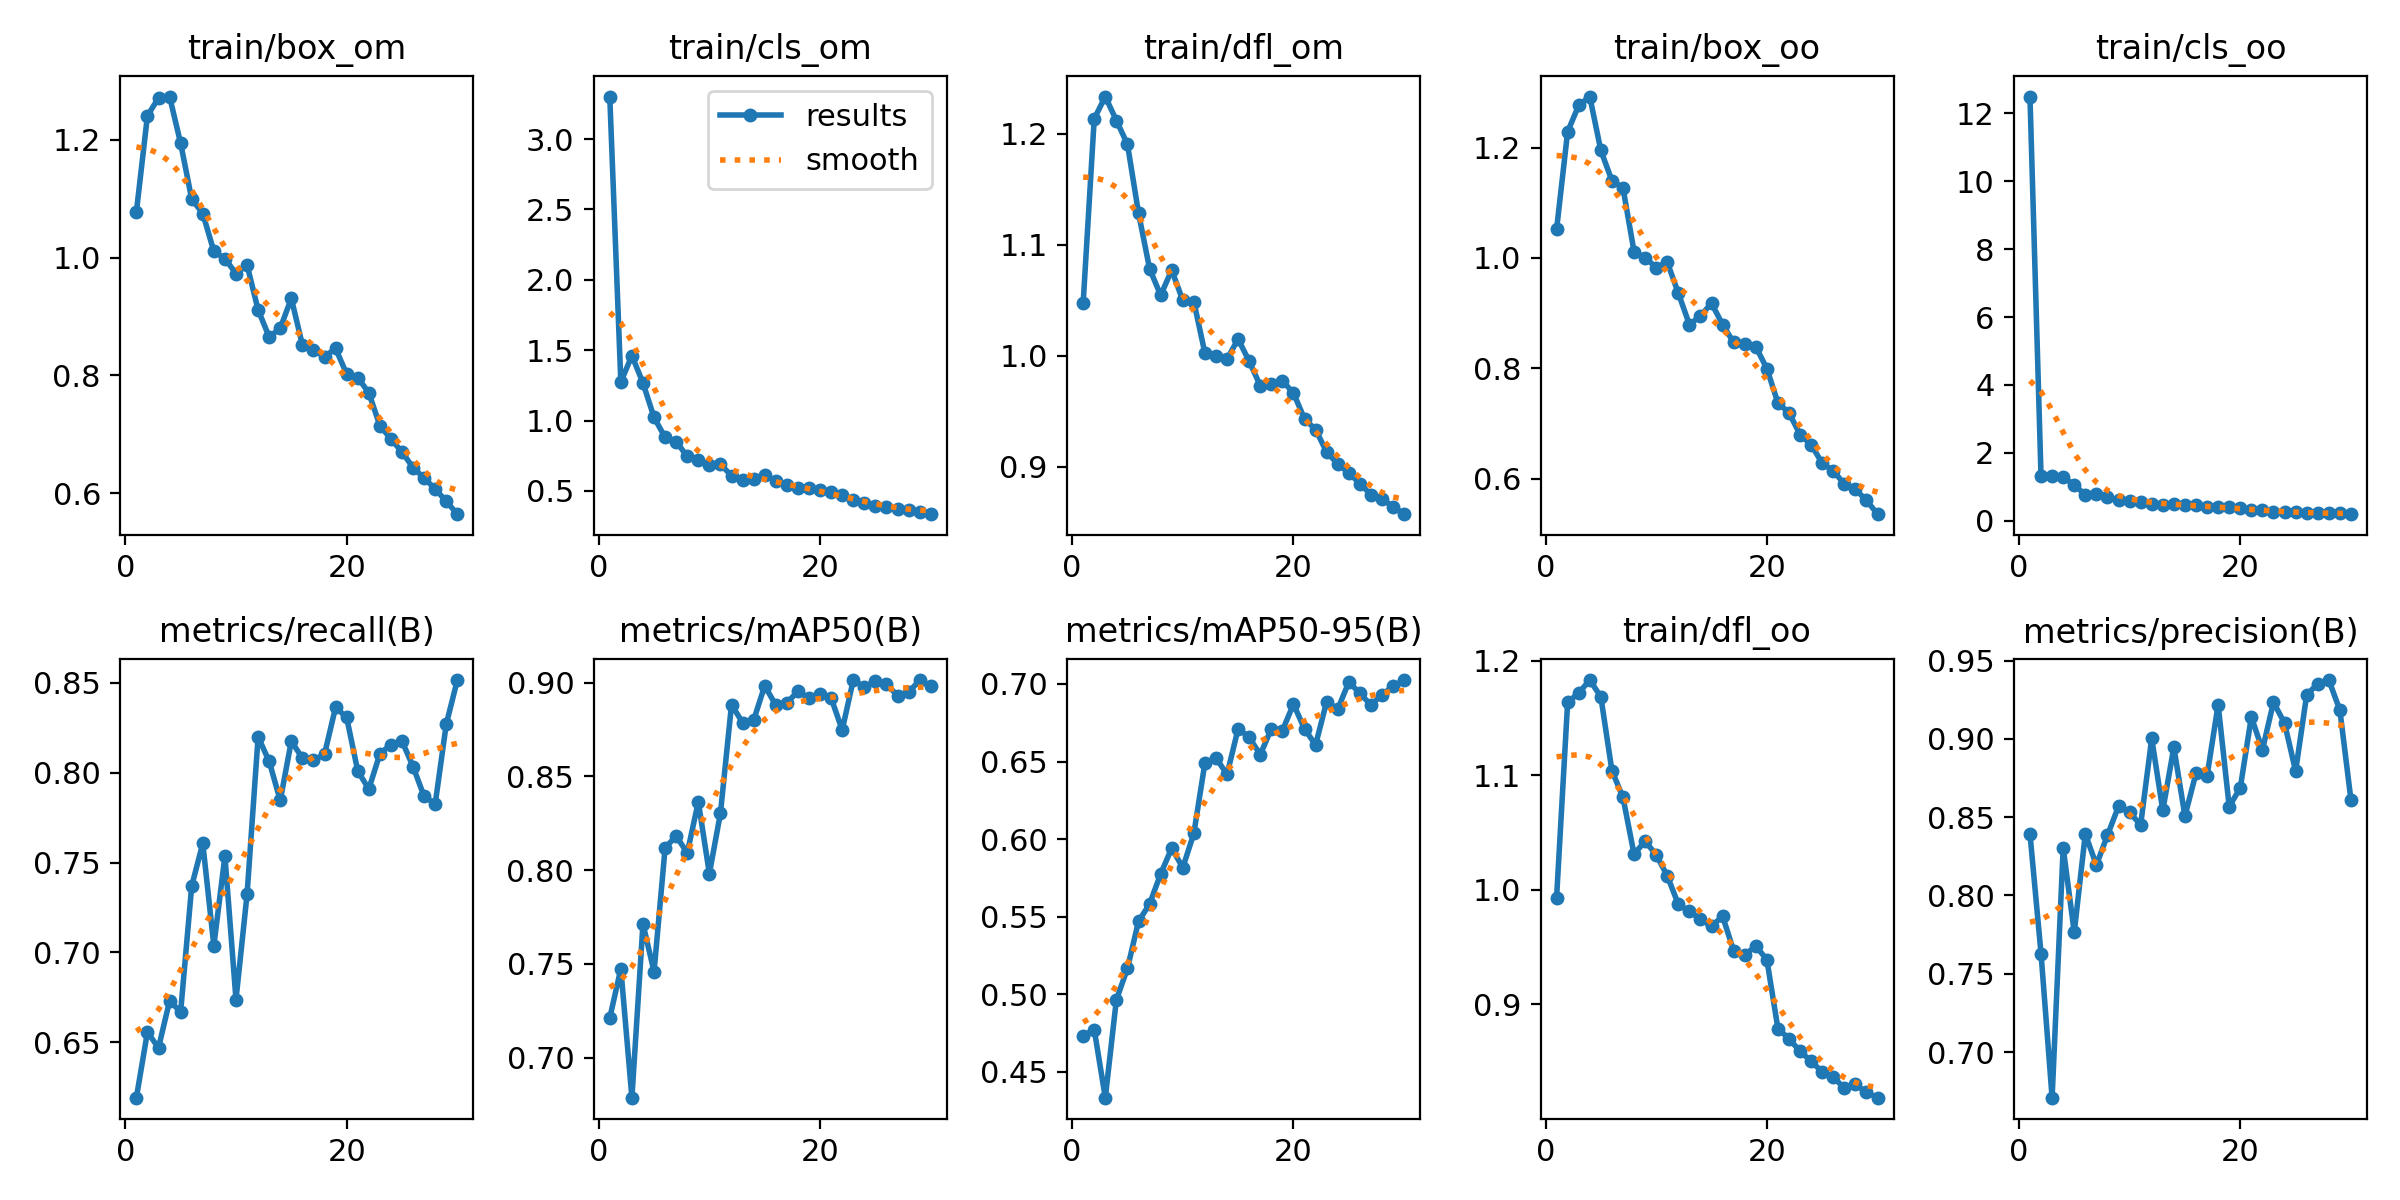

The data file committed next to this chart (first rows):
epoch, train/box_om, train/cls_om, train/dfl_om, train/box_oo, train/cls_oo, train/dfl_oo, metrics/precision(B), metrics/recall(B), metrics/mAP50(B), metrics/mAP50-95(B), val/box_om, val/cls_om, val/dfl_om, val/box_oo, val/cls_oo, val/dfl_oo, lr/pg0, lr/pg1, lr/pg2
1, 1.077, 3.303, 1.048, 1.052, 12.49, 0.9929, 0.8394, 0.6192, 0.7212, 0.473, 1.388, 2.618, 1.387, 1.393, 2.627, 1.391, 0.0006655, 0.0006655, 0.0006655
2, 1.241, 1.274, 1.214, 1.229, 1.306, 1.163, 0.7629, 0.6557, 0.7475, 0.4771, 1.433, 1.518, 1.407, 1.462, 1.462, 1.431, 0.001288, 0.001288, 0.001288
3, 1.271, 1.462, 1.234, 1.277, 1.318, 1.172, 0.6709, 0.6469, 0.6787, 0.4332, 1.549, 1.702, 1.46, 1.554, 2.246, 1.408, 0.001867, 0.001867, 0.001867
4, 1.274, 1.267, 1.212, 1.293, 1.292, 1.183, 0.8304, 0.673, 0.7714, 0.4964, 1.331, 1.464, 1.275, 1.389, 1.564, 1.34, 0.001802, 0.001802, 0.001802
5, 1.194, 1.022, 1.191, 1.195, 1.05, 1.168, 0.7765, 0.667, 0.7458, 0.5165, 1.22, 1.319, 1.248, 1.293, 2.207, 1.333, 0.001802, 0.001802, 0.001802
6, 1.1, 0.8803, 1.129, 1.14, 0.7695, 1.104, 0.8393, 0.737, 0.8118, 0.5469, 1.258, 1.113, 1.249, 1.35, 1.128, 1.279, 0.001736, 0.001736, 0.001736
7, 1.075, 0.8503, 1.078, 1.127, 0.7768, 1.081, 0.8194, 0.7607, 0.8183, 0.5581, 1.154, 1.07, 1.199, 1.282, 1.09, 1.279, 0.00167, 0.00167, 0.00167
8, 1.011, 0.745, 1.054, 1.012, 0.6852, 1.031, 0.8385, 0.7038, 0.8091, 0.5775, 1.166, 1.076, 1.22, 1.198, 1.103, 1.226, 0.001604, 0.001604, 0.001604
9, 0.9983, 0.7195, 1.077, 1, 0.6111, 1.042, 0.8569, 0.7536, 0.8365, 0.5941, 1.139, 0.9736, 1.198, 1.217, 0.921, 1.24, 0.001538, 0.001538, 0.001538
10, 0.9731, 0.6837, 1.05, 0.9826, 0.5939, 1.03, 0.853, 0.6738, 0.7981, 0.5816, 1.131, 1.006, 1.171, 1.159, 1.079, 1.192, 0.001472, 0.001472, 0.001472
11, 0.9878, 0.6888, 1.049, 0.9923, 0.5494, 1.012, 0.8451, 0.7322, 0.8304, 0.6037, 1.144, 0.9664, 1.18, 1.186, 0.9975, 1.196, 0.001406, 0.001406, 0.001406
12, 0.9114, 0.608, 1.002, 0.9363, 0.492, 0.9873, 0.9002, 0.8199, 0.8882, 0.6491, 1.038, 0.786, 1.131, 1.121, 0.8204, 1.166, 0.00134, 0.00134, 0.00134
13, 0.8653, 0.5746, 0.9999, 0.8792, 0.4638, 0.9811, 0.8544, 0.8062, 0.8786, 0.6522, 1.059, 0.8321, 1.111, 1.108, 0.8441, 1.179, 0.001274, 0.001274, 0.001274
14, 0.8802, 0.588, 0.9969, 0.8947, 0.4873, 0.9743, 0.8946, 0.7845, 0.88, 0.6417, 1.047, 0.852, 1.126, 1.153, 0.8355, 1.163, 0.001208, 0.001208, 0.001208
15, 0.931, 0.6115, 1.015, 0.9179, 0.4757, 0.968, 0.8507, 0.8175, 0.8983, 0.6711, 1.034, 0.8581, 1.113, 1.078, 0.8309, 1.133, 0.001142, 0.001142, 0.001142
16, 0.8518, 0.5684, 0.9949, 0.8791, 0.4533, 0.9769, 0.8781, 0.8081, 0.888, 0.6656, 1.009, 0.9118, 1.093, 1.087, 0.8686, 1.125, 0.001076, 0.001076, 0.001076
17, 0.8441, 0.5405, 0.973, 0.8468, 0.4142, 0.9466, 0.8764, 0.8067, 0.8891, 0.6545, 1.034, 0.8251, 1.11, 1.157, 0.8291, 1.158, 0.00101, 0.00101, 0.00101
18, 0.8319, 0.5193, 0.9747, 0.8435, 0.3951, 0.943, 0.9218, 0.8103, 0.8954, 0.6711, 1.034, 0.9328, 1.129, 1.102, 0.8373, 1.152, 0.000944, 0.000944, 0.000944
19, 0.8459, 0.5204, 0.9773, 0.8392, 0.3938, 0.9509, 0.8568, 0.8364, 0.8918, 0.67, 1.024, 0.7835, 1.115, 1.087, 0.78, 1.141, 0.000878, 0.000878, 0.000878
20, 0.8025, 0.5048, 0.9663, 0.7993, 0.3783, 0.939, 0.8687, 0.8307, 0.8937, 0.687, 0.9983, 0.7924, 1.069, 1.012, 0.8187, 1.115, 0.000812, 0.000812, 0.000812
21, 0.7965, 0.4891, 0.9429, 0.7371, 0.3122, 0.8787, 0.914, 0.801, 0.8918, 0.671, 0.9804, 0.8094, 1.092, 1.066, 0.9506, 1.137, 0.000746, 0.000746, 0.000746
22, 0.7706, 0.4718, 0.9334, 0.7193, 0.3077, 0.8701, 0.893, 0.7909, 0.8747, 0.6607, 1.004, 0.958, 1.104, 1.081, 0.9125, 1.147, 0.00068, 0.00068, 0.00068
23, 0.715, 0.4371, 0.9131, 0.6796, 0.2701, 0.8588, 0.9233, 0.8104, 0.9013, 0.6887, 0.9595, 0.8478, 1.082, 1.052, 0.8371, 1.139, 0.000614, 0.000614, 0.000614
24, 0.6922, 0.4167, 0.9024, 0.6614, 0.2565, 0.8504, 0.9101, 0.8156, 0.8975, 0.6837, 0.9489, 0.7966, 1.073, 1.048, 0.8371, 1.143, 0.000548, 0.000548, 0.000548
25, 0.6701, 0.3934, 0.8943, 0.6279, 0.2456, 0.8409, 0.8794, 0.8175, 0.9008, 0.7012, 0.922, 0.8202, 1.067, 0.994, 0.8511, 1.129, 0.000482, 0.000482, 0.000482
26, 0.6435, 0.3852, 0.8847, 0.614, 0.2236, 0.8362, 0.9281, 0.8033, 0.8992, 0.6941, 0.9446, 0.8638, 1.073, 0.9952, 0.8853, 1.128, 0.000416, 0.000416, 0.000416
27, 0.6259, 0.371, 0.8747, 0.5901, 0.2145, 0.827, 0.9352, 0.7867, 0.893, 0.6864, 0.9452, 0.8683, 1.066, 1.012, 0.884, 1.127, 0.00035, 0.00035, 0.00035
28, 0.6071, 0.361, 0.8708, 0.5802, 0.2213, 0.8301, 0.9375, 0.7827, 0.895, 0.6931, 0.9392, 0.8445, 1.063, 1.003, 0.8543, 1.127, 0.000284, 0.000284, 0.000284
29, 0.5865, 0.3475, 0.8639, 0.5606, 0.2143, 0.8231, 0.9183, 0.827, 0.9011, 0.6984, 0.9223, 0.817, 1.063, 1.002, 0.8243, 1.127, 0.000218, 0.000218, 0.000218
30, 0.5645, 0.3347, 0.8571, 0.5354, 0.1941, 0.8185, 0.861, 0.8515, 0.8979, 0.7025, 0.9077, 0.8332, 1.051, 0.9704, 0.8362, 1.107, 0.000152, 0.000152, 0.000152
